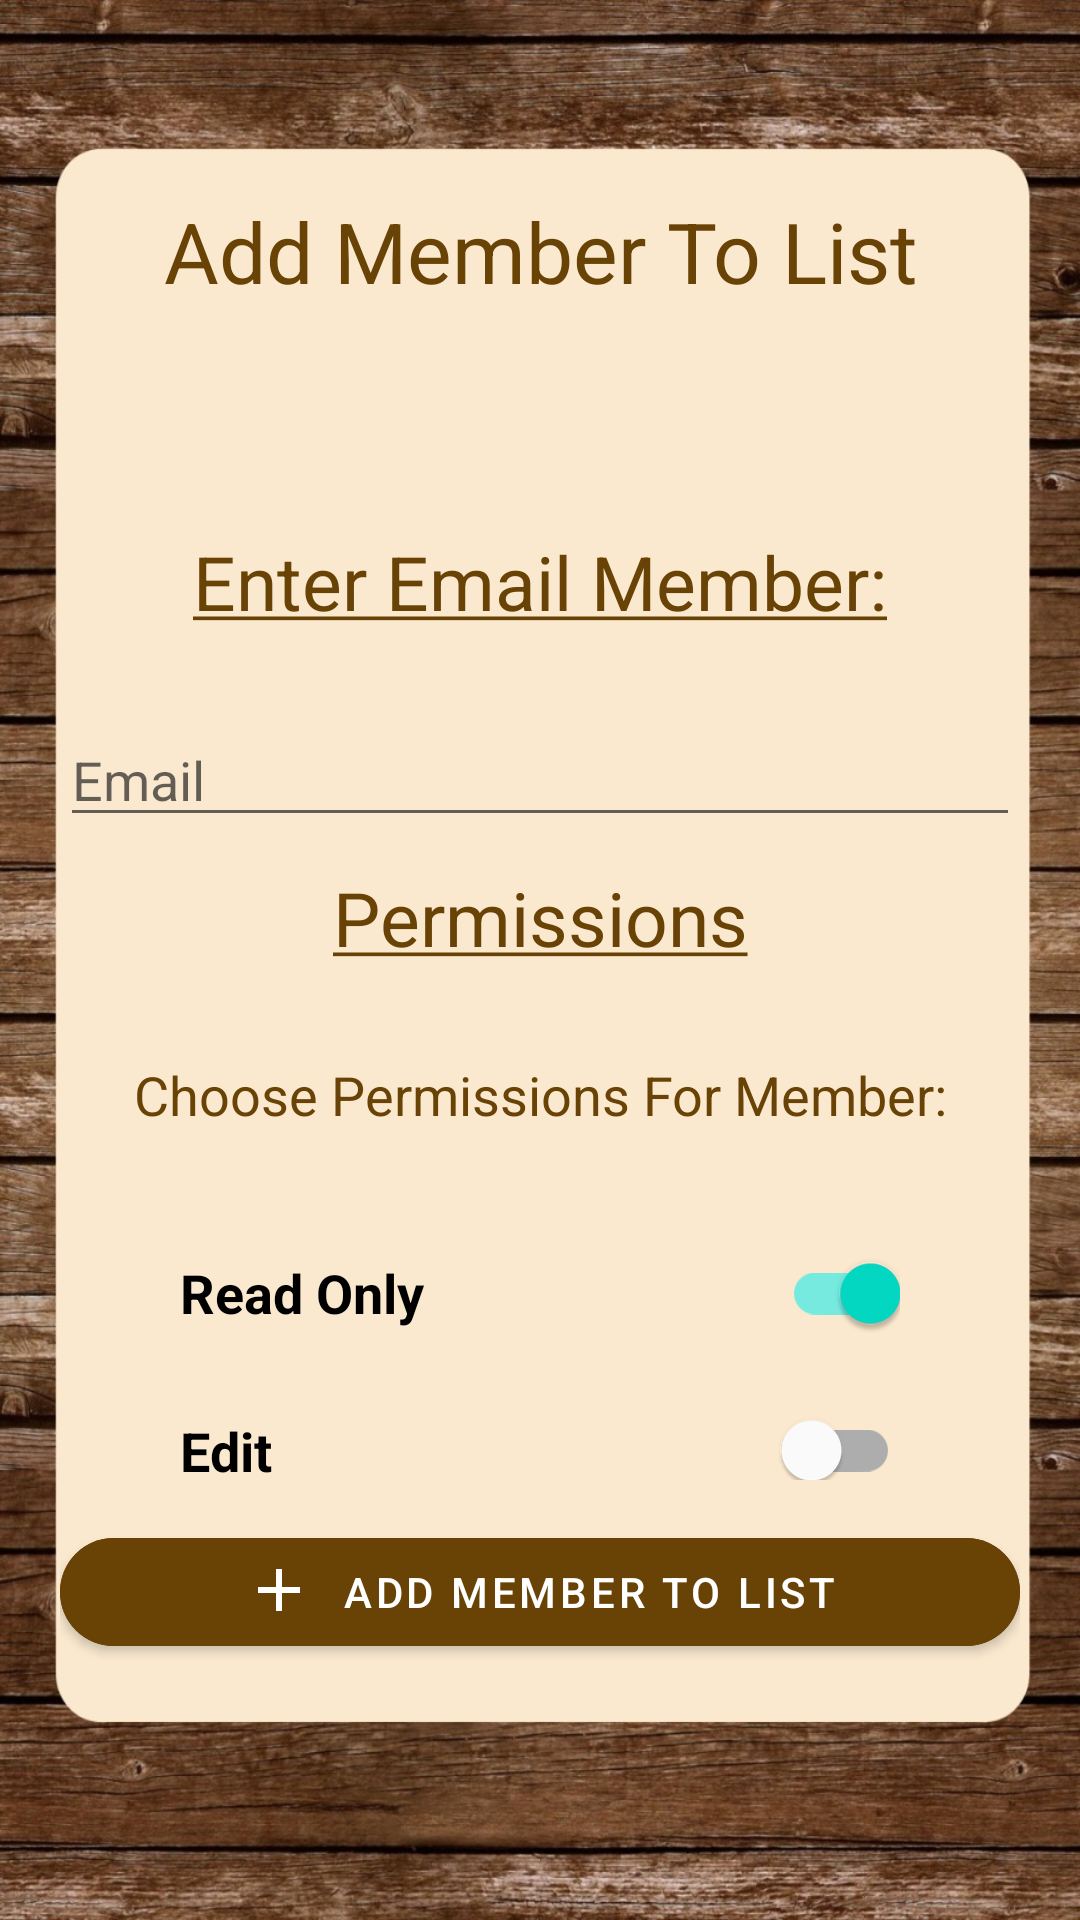

Write the Android layout XML for this screen, with the resource values it uses.
<!-- AndroidManifest.xml: application theme Theme.GetList -->
<!-- res/layout/activity_add_member.xml -->
<?xml version="1.0" encoding="utf-8"?>
    <androidx.appcompat.widget.LinearLayoutCompat xmlns:android="http://schemas.android.com/apk/res/android"
        xmlns:app="http://schemas.android.com/apk/res-auto"
        xmlns:tools="http://schemas.android.com/tools"
        android:layout_width="match_parent"
        android:layout_height="match_parent"
        android:layout_alignParentTop="true"
        android:background="@drawable/screen_background"
        android:gravity="center_horizontal"
        android:orientation="vertical">

        <LinearLayout
            android:layout_width="match_parent"
            android:layout_height="match_parent"
            android:layout_marginStart="20dp"
            android:layout_marginTop="55dp"
            android:layout_marginEnd="20dp"
            android:layout_marginBottom="75dp"
            android:orientation="vertical">

            <LinearLayout
                android:layout_width="match_parent"
                android:layout_height="0dp"
                android:layout_marginTop="10dp"
                android:layout_weight="0.5"
                android:orientation="vertical">

                <TextView
                    android:id="@+id/addMember_Tv_AddMemberToList"
                    android:layout_width="match_parent"
                    android:layout_height="wrap_content"
                    android:layout_marginBottom="10dp"
                    android:gravity="center"
                    android:text="@string/addMember_Tv_AddMemberToList"
                    android:textColor="@color/brown"
                    android:textSize="28sp" />


            </LinearLayout>


            <LinearLayout
                android:layout_width="match_parent"
                android:layout_height="0dp"
                android:layout_marginTop="10dp"
                android:layout_weight="0.5"
                android:orientation="vertical">

                <TextView
                    android:id="@+id/addMember_Tv_AddMail"
                    android:layout_width="match_parent"
                    android:layout_height="wrap_content"
                    android:layout_marginBottom="30dp"
                    android:gravity="center"
                    android:text="@string/addMember_Tv_AddMail"
                    android:textColor="@color/brown"
                    android:textSize="25sp" />

                <EditText
                    android:id="@+id/addMember_Ev_AddMail"
                    android:layout_width="match_parent"
                    android:layout_height="wrap_content"
                    android:hint="@string/addMember_Ev_AddMail"
                    android:inputType="textEmailAddress" />


            </LinearLayout>

            <LinearLayout
                android:layout_width="match_parent"
                android:layout_height="0dp"
                android:layout_marginTop="10dp"
                android:layout_weight="1"
                android:orientation="vertical">

                <TextView
                    android:id="@+id/addMember_Tv_Permissions"
                    android:layout_width="match_parent"
                    android:layout_height="wrap_content"
                    android:layout_marginBottom="30dp"
                    android:gravity="center"
                    android:text="@string/addMember_Tv_Permissions"
                    android:textColor="@color/brown"
                    android:textSize="25sp" />

                <TextView
                    android:id="@+id/addMember_Tv_ChoosePermissions"
                    android:layout_width="match_parent"
                    android:layout_height="wrap_content"
                    android:layout_marginBottom="30dp"
                    android:gravity="center"
                    android:text="@string/addMember_Tv_ChoosePermissions"
                    android:textColor="@color/brown"
                    android:textSize="18sp" />

                <com.google.android.material.switchmaterial.SwitchMaterial
                    android:id="@+id/addMember_Switch_Read"
                    android:layout_width="match_parent"
                    android:layout_height="wrap_content"
                    android:layout_marginStart="40dp"
                    android:layout_marginEnd="40dp"
                    android:layout_marginBottom="15dp"
                    android:checked="true"
                    android:text="@string/addMember_Switch_Read"
                    android:textSize="18sp" />

                <com.google.android.material.switchmaterial.SwitchMaterial
                    android:id="@+id/addMember_Switch_Edit"
                    android:layout_width="match_parent"
                    android:layout_height="wrap_content"
                    android:layout_marginStart="40dp"
                    android:layout_marginEnd="40dp"
                    android:text="@string/addMember_Switch_Edit"
                    android:textSize="18sp" />

            </LinearLayout>

            <LinearLayout
                android:layout_width="match_parent"
                android:layout_height="0dp"
                android:layout_marginTop="10dp"
                android:layout_weight="0.3"
                android:orientation="vertical">


                <com.google.android.material.button.MaterialButton
                    android:id="@+id/addMember_Btn_AddMember"
                    android:layout_width="320dp"
                    android:layout_height="wrap_content"
                    android:layout_gravity="center"
                    android:layout_marginTop="3.3dp"
                    android:backgroundTint="@color/brown"
                    android:text="@string/addMember_Btn_AddMember"
                    app:cornerRadius="50dp"
                    app:icon="@drawable/ic_add_24"
                    app:iconGravity="textStart" />
            </LinearLayout>


        </LinearLayout>


    </androidx.appcompat.widget.LinearLayoutCompat>
<!-- resources referenced by this layout -->
<resources>
  <color name="brown">#694206</color>
  <!-- drawable ic_add_24 (drawable) -->
  <vector android:height="25dp" android:tint="#FFFFFF"
      android:viewportHeight="25" android:viewportWidth="25"
      android:width="25dp" xmlns:android="http://schemas.android.com/apk/res/android">
      <path android:fillColor="@color/white" android:pathData="M19,13h-6v6h-2v-6H5v-2h6V5h2v6h6v2z"/>
  </vector>
  <!-- drawable screen_background: jpg bitmap (drawable, 168157 bytes) -->
  <string name="addMember_Btn_AddMember">Add Member To List</string>
  <string name="addMember_Ev_AddMail">Email</string>
  <string name="addMember_Switch_Edit"><B>Edit</B></string>
  <string name="addMember_Switch_Read"><B>Read Only</B></string>
  <string name="addMember_Tv_AddMail"><U>Enter Email Member:</U></string>
  <string name="addMember_Tv_AddMemberToList">Add Member To List</string>
  <string name="addMember_Tv_ChoosePermissions">Choose Permissions For Member:</string>
  <string name="addMember_Tv_Permissions"><u>Permissions</u></string>
  <style name="Theme.GetList" parent="Theme.MaterialComponents.DayNight.NoActionBar">
          
          <item name="colorPrimary">@color/purple_500</item>
          <item name="colorPrimaryVariant">@color/purple_700</item>
          <item name="colorOnPrimary">@color/white</item>
          
          <item name="colorSecondary">@color/teal_200</item>
          <item name="colorSecondaryVariant">@color/teal_700</item>
          <item name="colorOnSecondary">@color/black</item>
          
          <item name="android:statusBarColor" tools:targetApi="l">?attr/colorPrimaryVariant</item>
          
      </style>
  <color name="white">#FFFFFFFF</color>
  <color name="purple_500">#FF6200EE</color>
  <color name="purple_700">#FF3700B3</color>
  <color name="teal_200">#FF03DAC5</color>
  <color name="teal_700">#FF018786</color>
  <color name="black">#FF000000</color>
</resources>
